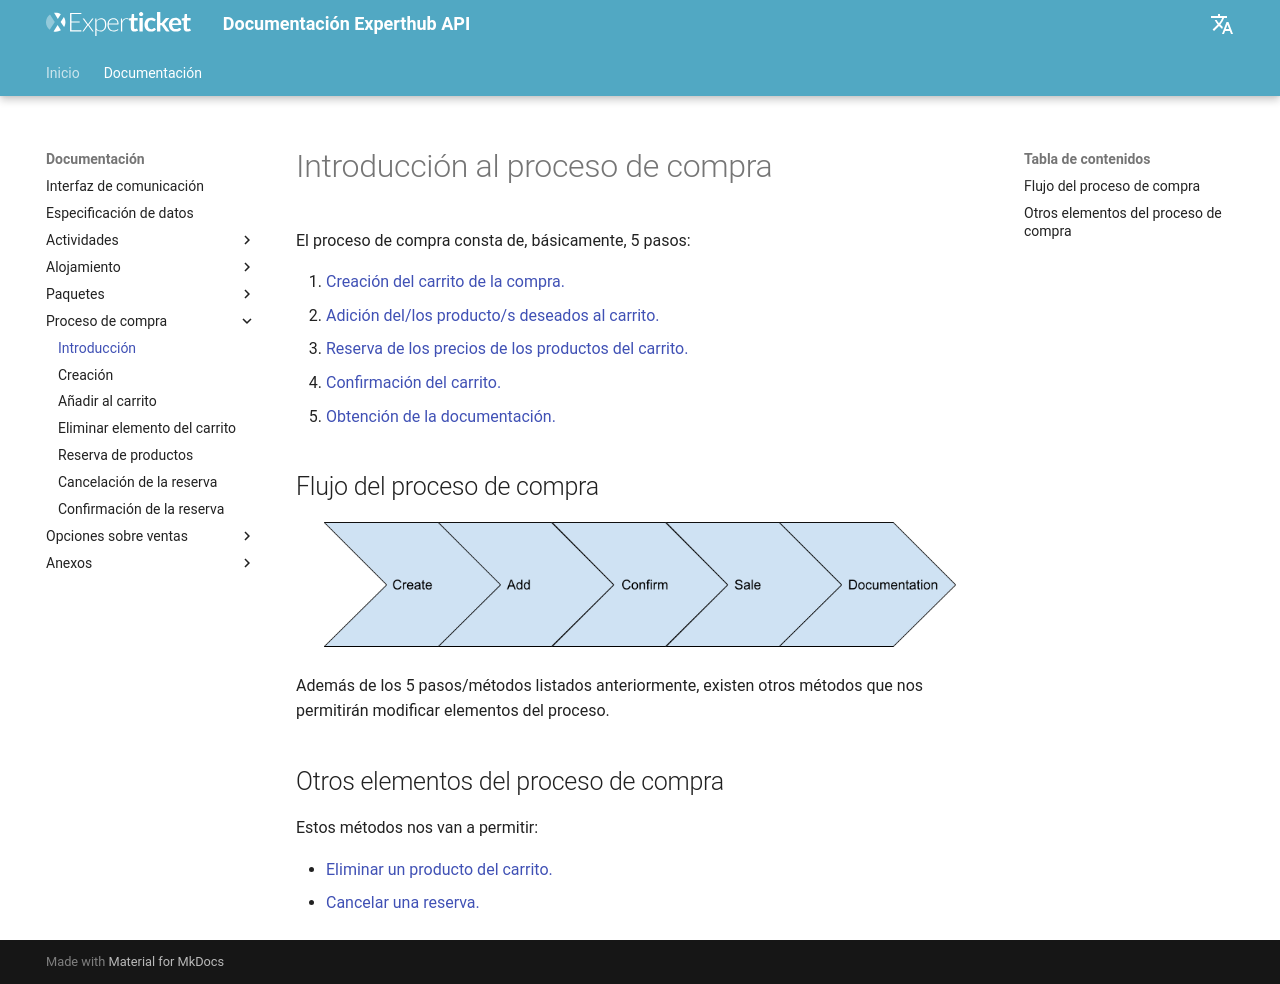

repository: Experticket/experthubApiDocs · page: docs/shoppingCart/introduction/index.html · generator: mkdocs

# Introducción al proceso de compra

El proceso de compra consta de, básicamente, 5 pasos:

1. [Creación del carrito de la compra.](./create.md)
2. [Adición del/los producto/s deseados al carrito.](./add.md)
3. [Reserva de los precios de los productos del carrito.](./confirm.md)
4. [Confirmación del carrito.](./sale.md)
5. [Obtención de la documentación.](./documentation.md)

## Flujo del proceso de compra

![Purchase Workflow](../../media/shoppingCart/purchase_workflow.png)

Además de los 5 pasos/métodos listados anteriormente, existen otros métodos que nos permitirán modificar elementos del proceso.

## Otros elementos del proceso de compra

Estos métodos nos van a permitir:

- [Eliminar un producto del carrito.](./remove.md)
- [Cancelar una reserva.](./cancelConfirm.md)
